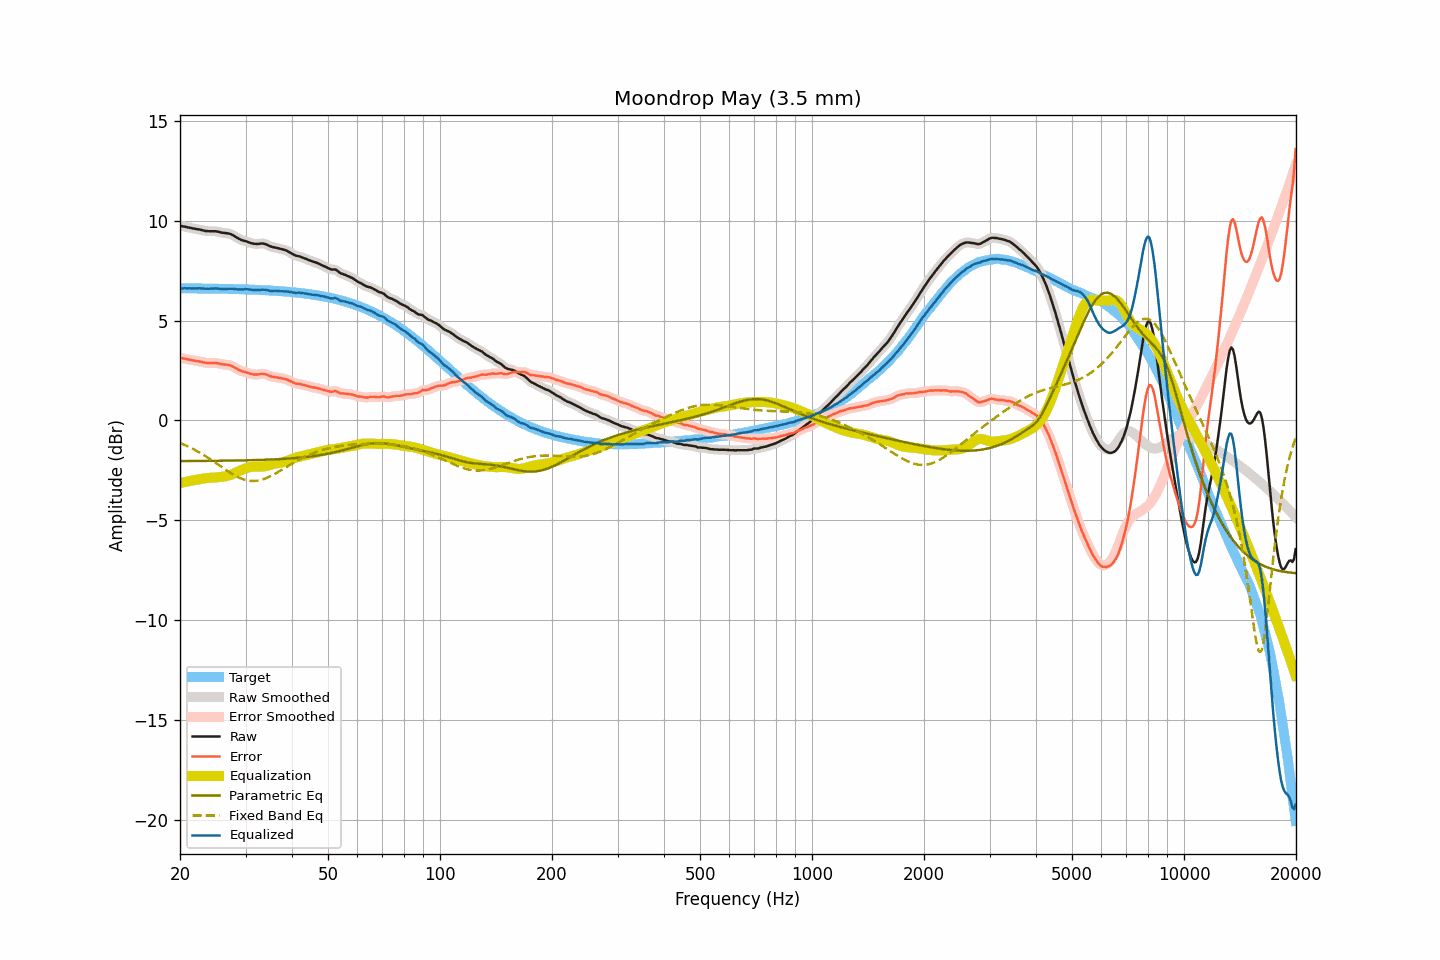

The file beside this chart, header and first rows:
frequency, raw, smoothed, error, error_smoothed, equalization, parametric_eq, fixed_band_eq, equalized_raw, equalized_smoothed, target
20.00, 9.75, 9.75, 3.14, 3.13, -3.13, -2.04, -1.13, 6.62, 6.61, 6.61
20.20, 9.73, 9.73, 3.12, 3.12, -3.12, -2.04, -1.16, 6.61, 6.61, 6.61
20.40, 9.71, 9.71, 3.10, 3.10, -3.10, -2.04, -1.19, 6.61, 6.61, 6.61
20.61, 9.70, 9.69, 3.09, 3.08, -3.08, -2.04, -1.23, 6.62, 6.61, 6.61
20.81, 9.68, 9.68, 3.07, 3.07, -3.07, -2.04, -1.27, 6.61, 6.61, 6.61
21.02, 9.66, 9.66, 3.05, 3.05, -3.05, -2.04, -1.31, 6.61, 6.61, 6.61
21.23, 9.65, 9.64, 3.04, 3.04, -3.04, -2.04, -1.34, 6.61, 6.61, 6.61
21.44, 9.63, 9.63, 3.02, 3.02, -3.02, -2.03, -1.38, 6.61, 6.61, 6.61
21.66, 9.61, 9.61, 3.00, 3.00, -3.01, -2.03, -1.43, 6.60, 6.61, 6.61
21.87, 9.60, 9.60, 2.99, 2.99, -2.99, -2.03, -1.47, 6.61, 6.60, 6.61
22.09, 9.58, 9.58, 2.97, 2.98, -2.98, -2.03, -1.51, 6.60, 6.61, 6.61
22.31, 9.57, 9.57, 2.96, 2.96, -2.96, -2.03, -1.56, 6.61, 6.61, 6.61
22.54, 9.56, 9.56, 2.95, 2.95, -2.94, -2.03, -1.60, 6.61, 6.61, 6.60
22.76, 9.54, 9.54, 2.94, 2.94, -2.93, -2.03, -1.65, 6.61, 6.61, 6.60
22.99, 9.52, 9.52, 2.92, 2.92, -2.91, -2.03, -1.70, 6.60, 6.60, 6.60
23.22, 9.50, 9.50, 2.90, 2.90, -2.90, -2.03, -1.75, 6.60, 6.60, 6.60
23.45, 9.48, 9.48, 2.88, 2.88, -2.89, -2.03, -1.80, 6.59, 6.59, 6.60
23.69, 9.48, 9.47, 2.88, 2.88, -2.88, -2.03, -1.85, 6.59, 6.59, 6.60
23.92, 9.47, 9.47, 2.87, 2.87, -2.88, -2.03, -1.90, 6.59, 6.59, 6.60
24.16, 9.47, 9.47, 2.87, 2.87, -2.87, -2.03, -1.96, 6.59, 6.59, 6.60
24.40, 9.47, 9.47, 2.87, 2.87, -2.87, -2.03, -2.01, 6.60, 6.60, 6.60
24.65, 9.47, 9.47, 2.87, 2.88, -2.87, -2.03, -2.06, 6.60, 6.60, 6.59
24.89, 9.47, 9.47, 2.88, 2.87, -2.86, -2.02, -2.12, 6.61, 6.60, 6.59
25.14, 9.46, 9.46, 2.87, 2.86, -2.85, -2.02, -2.17, 6.60, 6.60, 6.59
25.39, 9.44, 9.44, 2.85, 2.85, -2.85, -2.02, -2.23, 6.59, 6.59, 6.59
25.65, 9.42, 9.42, 2.83, 2.83, -2.84, -2.02, -2.29, 6.58, 6.58, 6.59
25.91, 9.40, 9.40, 2.81, 2.81, -2.83, -2.02, -2.34, 6.57, 6.58, 6.59
26.16, 9.39, 9.39, 2.80, 2.80, -2.81, -2.02, -2.40, 6.57, 6.57, 6.59
26.43, 9.38, 9.38, 2.79, 2.79, -2.80, -2.02, -2.45, 6.58, 6.58, 6.58
26.69, 9.37, 9.37, 2.79, 2.79, -2.79, -2.02, -2.51, 6.58, 6.58, 6.58
26.96, 9.36, 9.36, 2.78, 2.78, -2.77, -2.02, -2.56, 6.59, 6.59, 6.58
27.23, 9.34, 9.34, 2.76, 2.76, -2.74, -2.01, -2.61, 6.59, 6.59, 6.58
27.50, 9.31, 9.31, 2.73, 2.73, -2.72, -2.01, -2.66, 6.59, 6.59, 6.58
27.77, 9.27, 9.27, 2.69, 2.69, -2.68, -2.01, -2.71, 6.59, 6.59, 6.58
28.05, 9.22, 9.22, 2.65, 2.65, -2.64, -2.01, -2.75, 6.58, 6.58, 6.57
28.33, 9.17, 9.17, 2.60, 2.60, -2.60, -2.01, -2.80, 6.57, 6.57, 6.57
28.62, 9.12, 9.12, 2.55, 2.55, -2.56, -2.01, -2.84, 6.56, 6.56, 6.57
28.90, 9.08, 9.08, 2.51, 2.51, -2.52, -2.01, -2.88, 6.56, 6.55, 6.57
29.19, 9.04, 9.04, 2.47, 2.48, -2.49, -2.00, -2.91, 6.55, 6.55, 6.56
29.48, 9.01, 9.01, 2.45, 2.45, -2.45, -2.00, -2.94, 6.55, 6.56, 6.56
29.78, 8.99, 8.99, 2.43, 2.43, -2.42, -2.00, -2.97, 6.56, 6.56, 6.56
30.08, 8.97, 8.97, 2.41, 2.41, -2.40, -2.00, -2.99, 6.57, 6.57, 6.56
30.38, 8.94, 8.94, 2.39, 2.38, -2.37, -2.00, -3.01, 6.57, 6.57, 6.55
30.68, 8.91, 8.91, 2.36, 2.36, -2.35, -2.00, -3.02, 6.56, 6.56, 6.55
30.99, 8.88, 8.88, 2.33, 2.33, -2.33, -1.99, -3.03, 6.54, 6.55, 6.55
31.30, 8.86, 8.86, 2.31, 2.31, -2.32, -1.99, -3.03, 6.54, 6.54, 6.55
31.61, 8.84, 8.84, 2.30, 2.30, -2.31, -1.99, -3.03, 6.53, 6.53, 6.54
31.93, 8.84, 8.83, 2.30, 2.30, -2.31, -1.99, -3.03, 6.53, 6.52, 6.54
32.24, 8.83, 8.83, 2.29, 2.30, -2.31, -1.98, -3.02, 6.52, 6.52, 6.54
32.57, 8.84, 8.84, 2.31, 2.31, -2.31, -1.98, -3.01, 6.53, 6.53, 6.53
32.89, 8.85, 8.85, 2.32, 2.32, -2.31, -1.98, -2.99, 6.53, 6.53, 6.53
33.22, 8.86, 8.85, 2.33, 2.33, -2.31, -1.98, -2.97, 6.55, 6.54, 6.52
33.55, 8.85, 8.85, 2.33, 2.33, -2.31, -1.97, -2.94, 6.54, 6.54, 6.52
33.89, 8.83, 8.83, 2.31, 2.31, -2.29, -1.97, -2.91, 6.54, 6.54, 6.52
34.23, 8.80, 8.80, 2.29, 2.28, -2.28, -1.97, -2.88, 6.52, 6.52, 6.51
34.57, 8.76, 8.76, 2.25, 2.25, -2.26, -1.97, -2.84, 6.50, 6.50, 6.51
34.92, 8.72, 8.72, 2.22, 2.22, -2.23, -1.96, -2.81, 6.49, 6.49, 6.50
35.27, 8.69, 8.69, 2.19, 2.19, -2.21, -1.96, -2.76, 6.48, 6.48, 6.50
35.62, 8.67, 8.67, 2.18, 2.18, -2.19, -1.95, -2.72, 6.48, 6.48, 6.49
35.97, 8.66, 8.65, 2.17, 2.17, -2.17, -1.95, -2.68, 6.49, 6.49, 6.49
... 635 more rows
